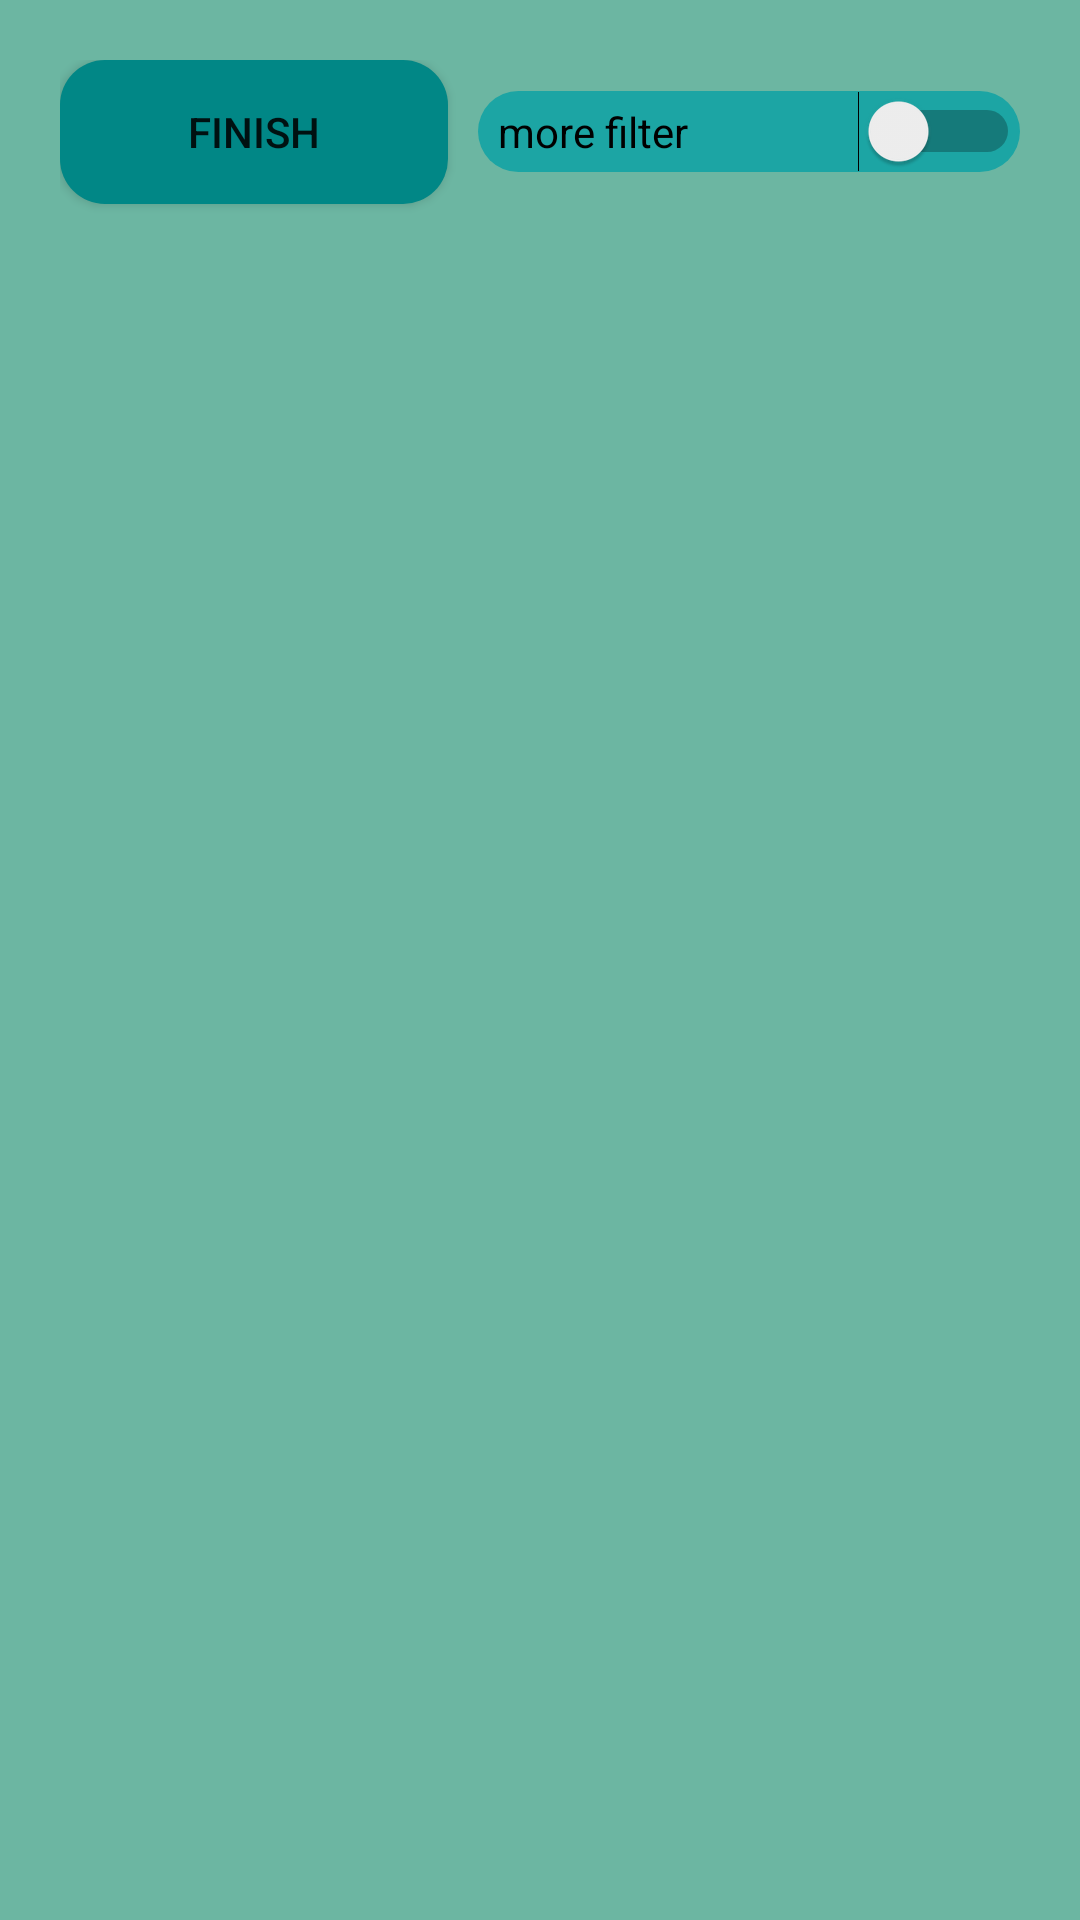

This screen was rendered from an Android layout file. Write that file and the resources it references.
<!-- AndroidManifest.xml: application theme Theme.VgnManage -->
<!-- res/layout/activity_filters.xml -->
<?xml version="1.0" encoding="utf-8"?>
<androidx.constraintlayout.widget.ConstraintLayout xmlns:android="http://schemas.android.com/apk/res/android"
    xmlns:app="http://schemas.android.com/apk/res-auto"
    xmlns:tools="http://schemas.android.com/tools"
    android:layout_width="match_parent"
    android:layout_height="match_parent"
    tools:context=".Filterspackage.FiltersActivity">

    <LinearLayout
        android:layout_width="match_parent"
        android:layout_height="match_parent"
        android:background="#6CB6A2"
        android:orientation="vertical"
        android:padding="20dp">


        <LinearLayout
            android:layout_width="match_parent"
            android:layout_height="60dp"
            android:orientation="horizontal">

            <Button
                android:id="@+id/buttonfinishfilters"
                android:layout_width="match_parent"
                android:layout_height="wrap_content"
                android:layout_marginRight="10dp"
                android:layout_weight="1.3"
                android:background="@drawable/mystyle6"
                android:text="finish" />

            <Switch
                android:id="@+id/switchshowmorfilters"
                android:layout_width="match_parent"
                android:layout_height="wrap_content"
                android:layout_weight="1"
                android:background="@drawable/mystyle4"
                android:text="  more filter" />

        </LinearLayout>

        <androidx.viewpager.widget.ViewPager
            android:id="@+id/viewpagerfilters"
            android:layout_width="match_parent"
            android:layout_height="match_parent"
            tools:layout_editor_absoluteX="247dp"
            tools:layout_editor_absoluteY="160dp"></androidx.viewpager.widget.ViewPager>

    </LinearLayout>


</androidx.constraintlayout.widget.ConstraintLayout>
<!-- resources referenced by this layout -->
<resources>
  <!-- drawable mystyle4 (drawable) -->
  <?xml version="1.0" encoding="utf-8"?>
  <shape xmlns:android="http://schemas.android.com/apk/res/android">
      <solid android:color="#1CA5A4" />
      <corners android:radius="15dp" />
      <padding
          android:bottom="0dip"
          android:left="0dip"
          android:right="0dip"
          android:top="0dip" />
  </shape>
  <!-- drawable mystyle6 (drawable) -->
  <?xml version="1.0" encoding="utf-8"?>
  <shape xmlns:android="http://schemas.android.com/apk/res/android">
      <solid android:color="#FF018786" />
      <corners android:radius="15dp" />
      <padding
          android:bottom="0dip"
          android:left="0dip"
          android:right="0dip"
          android:top="0dip" />
  </shape>
  <style name="Theme.VgnManage" parent="Theme.MaterialComponents.DayNight.DarkActionBar">
          
          <item name="colorPrimary">@color/teal_700</item>
          <item name="colorPrimaryVariant">@color/teal_700</item>
          <item name="colorOnPrimary">@color/white</item>
  
          
          <item name="colorSecondary">@color/teal_200</item>
          <item name="colorSecondaryVariant">@color/teal_700</item>
          <item name="colorOnSecondary">@color/black</item>
          
          <item name="android:statusBarColor" tools:targetApi="l">?attr/colorPrimaryVariant</item>
          
      </style>
  <!-- not gathered from this repository: default colours our renderer supplied (Android Studio template values) -->
  <color name="teal_200">#FF03DAC5</color>
  <color name="teal_700">#FF018786</color>
  <color name="black">#FF000000</color>
  <color name="white">#FFFFFFFF</color>
</resources>
